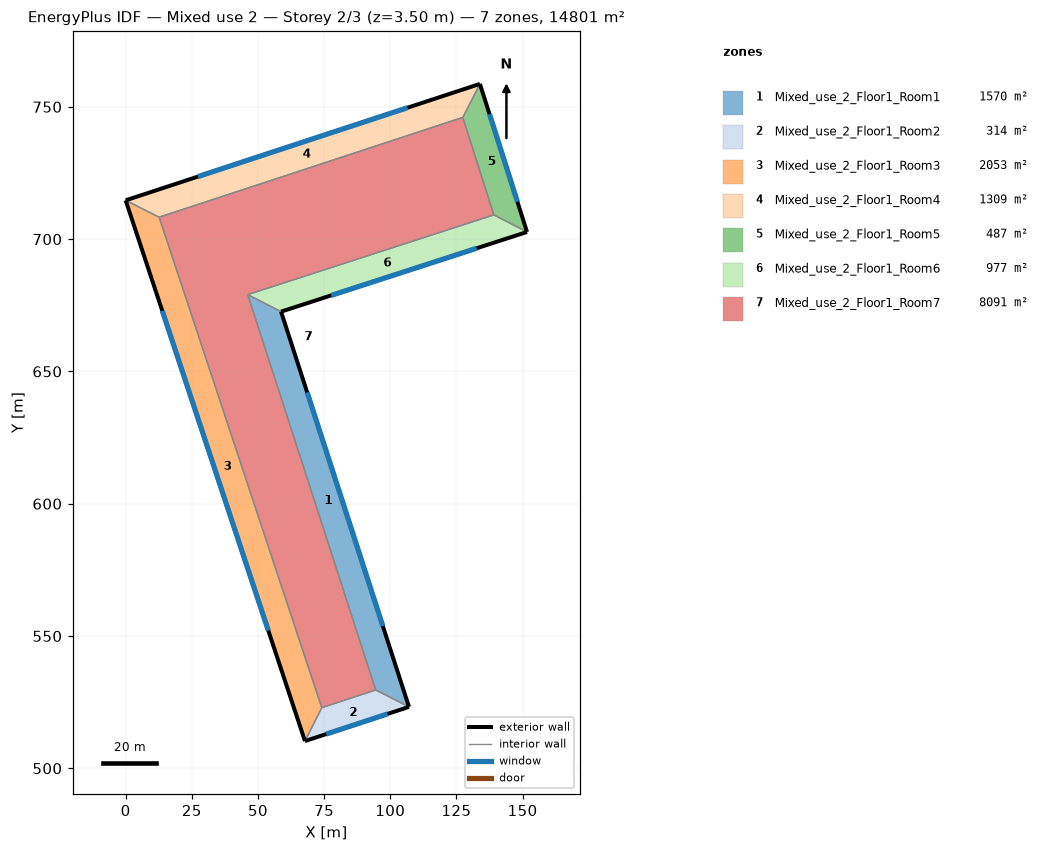
=== STOREY PLAN SPEC (per zone: floor XY polygon, exterior-wall plan segments, windows/doors) ===
zone 1: Mixed_use_2_Floor1_Room1  (1570.2 m²)
  floor: (58.73, 672.59) (107.08, 523.22) (94.50, 529.62) (46.14, 679.03)
  exterior wall: (107.08, 523.22) – (58.73, 672.59)  [157.0 m]
    window: (97.21, 553.72) – (68.60, 642.09)  [192.3 m²]
  interior walls: 3
zone 2: Mixed_use_2_Floor1_Room2  (314.2 m²)
  floor: (107.08, 523.22) (67.77, 510.30) (74.12, 522.92) (94.50, 529.62)
  exterior wall: (67.77, 510.30) – (107.08, 523.22)  [41.4 m]
    window: (75.79, 512.94) – (99.05, 520.59)  [50.7 m²]
  interior walls: 3
zone 3: Mixed_use_2_Floor1_Room3  (2053.0 m²)
  floor: (12.65, 708.29) (74.12, 522.92) (67.77, 510.30) (0.00, 714.66)
  exterior wall: (0.00, 714.66) – (67.77, 510.30)  [215.3 m]
    window: (13.84, 672.93) – (53.93, 552.03)  [263.7 m²]
  interior walls: 3
zone 4: Mixed_use_2_Floor1_Room4  (1308.7 m²)
  floor: (133.88, 758.66) (127.42, 746.01) (12.65, 708.29) (0.00, 714.66)
  exterior wall: (133.88, 758.66) – (0.00, 714.66)  [140.9 m]
    window: (106.55, 749.67) – (27.34, 723.64)  [172.6 m²]
  interior walls: 3
zone 5: Mixed_use_2_Floor1_Room5  (487.0 m²)
  floor: (133.88, 758.66) (151.69, 702.70) (139.14, 709.15) (127.42, 746.01)
  exterior wall: (151.69, 702.70) – (133.88, 758.66)  [58.7 m]
    window: (148.05, 714.13) – (137.52, 747.23)  [71.9 m²]
  interior walls: 3
zone 6: Mixed_use_2_Floor1_Room6  (977.4 m²)
  floor: (151.69, 702.70) (58.73, 672.59) (46.14, 679.03) (139.14, 709.15)
  exterior wall: (58.73, 672.59) – (151.69, 702.70)  [97.7 m]
    window: (77.71, 678.74) – (132.71, 696.56)  [119.7 m²]
  interior walls: 3
zone 7: Mixed_use_2_Floor1_Room7  (8090.6 m²)
  floor: (127.42, 746.01) (139.14, 709.15) (46.14, 679.03) (94.50, 529.62) (74.12, 522.92) (12.65, 708.29)
  interior walls: 6

=== DERIVED (storey summary) ===
Building: Mixed use 2
Storey: 2 of 3  (floor level z = 3.50 m)
Storey gross floor area: 14801.0 m²
Zones on this storey: 7
  - Mixed_use_2_Floor1_Room1: floor 1570.2 m²; exterior wall 157.0 m (549.5 m²); 1 window(s) 192.3 m²; WWR 35.0%
  - Mixed_use_2_Floor1_Room2: floor 314.2 m²; exterior wall 41.4 m (144.8 m²); 1 window(s) 50.7 m²; WWR 35.0%
  - Mixed_use_2_Floor1_Room3: floor 2053.0 m²; exterior wall 215.3 m (753.5 m²); 1 window(s) 263.7 m²; WWR 35.0%
  - Mixed_use_2_Floor1_Room4: floor 1308.7 m²; exterior wall 140.9 m (493.3 m²); 1 window(s) 172.6 m²; WWR 35.0%
  - Mixed_use_2_Floor1_Room5: floor 487.0 m²; exterior wall 58.7 m (205.5 m²); 1 window(s) 71.9 m²; WWR 35.0%
  - Mixed_use_2_Floor1_Room6: floor 977.4 m²; exterior wall 97.7 m (342.0 m²); 1 window(s) 119.7 m²; WWR 35.0%
  - Mixed_use_2_Floor1_Room7: floor 8090.6 m²
Zone adjacency (shared interzone walls):
  - Mixed_use_2_Floor1_Room1 ↔ Mixed_use_2_Floor1_Room2
  - Mixed_use_2_Floor1_Room1 ↔ Mixed_use_2_Floor1_Room6
  - Mixed_use_2_Floor1_Room1 ↔ Mixed_use_2_Floor1_Room7
  - Mixed_use_2_Floor1_Room2 ↔ Mixed_use_2_Floor1_Room3
  - Mixed_use_2_Floor1_Room2 ↔ Mixed_use_2_Floor1_Room7
  - Mixed_use_2_Floor1_Room3 ↔ Mixed_use_2_Floor1_Room4
  - Mixed_use_2_Floor1_Room3 ↔ Mixed_use_2_Floor1_Room7
  - Mixed_use_2_Floor1_Room4 ↔ Mixed_use_2_Floor1_Room5
  - Mixed_use_2_Floor1_Room4 ↔ Mixed_use_2_Floor1_Room7
  - Mixed_use_2_Floor1_Room5 ↔ Mixed_use_2_Floor1_Room6
  - Mixed_use_2_Floor1_Room5 ↔ Mixed_use_2_Floor1_Room7
  - Mixed_use_2_Floor1_Room6 ↔ Mixed_use_2_Floor1_Room7